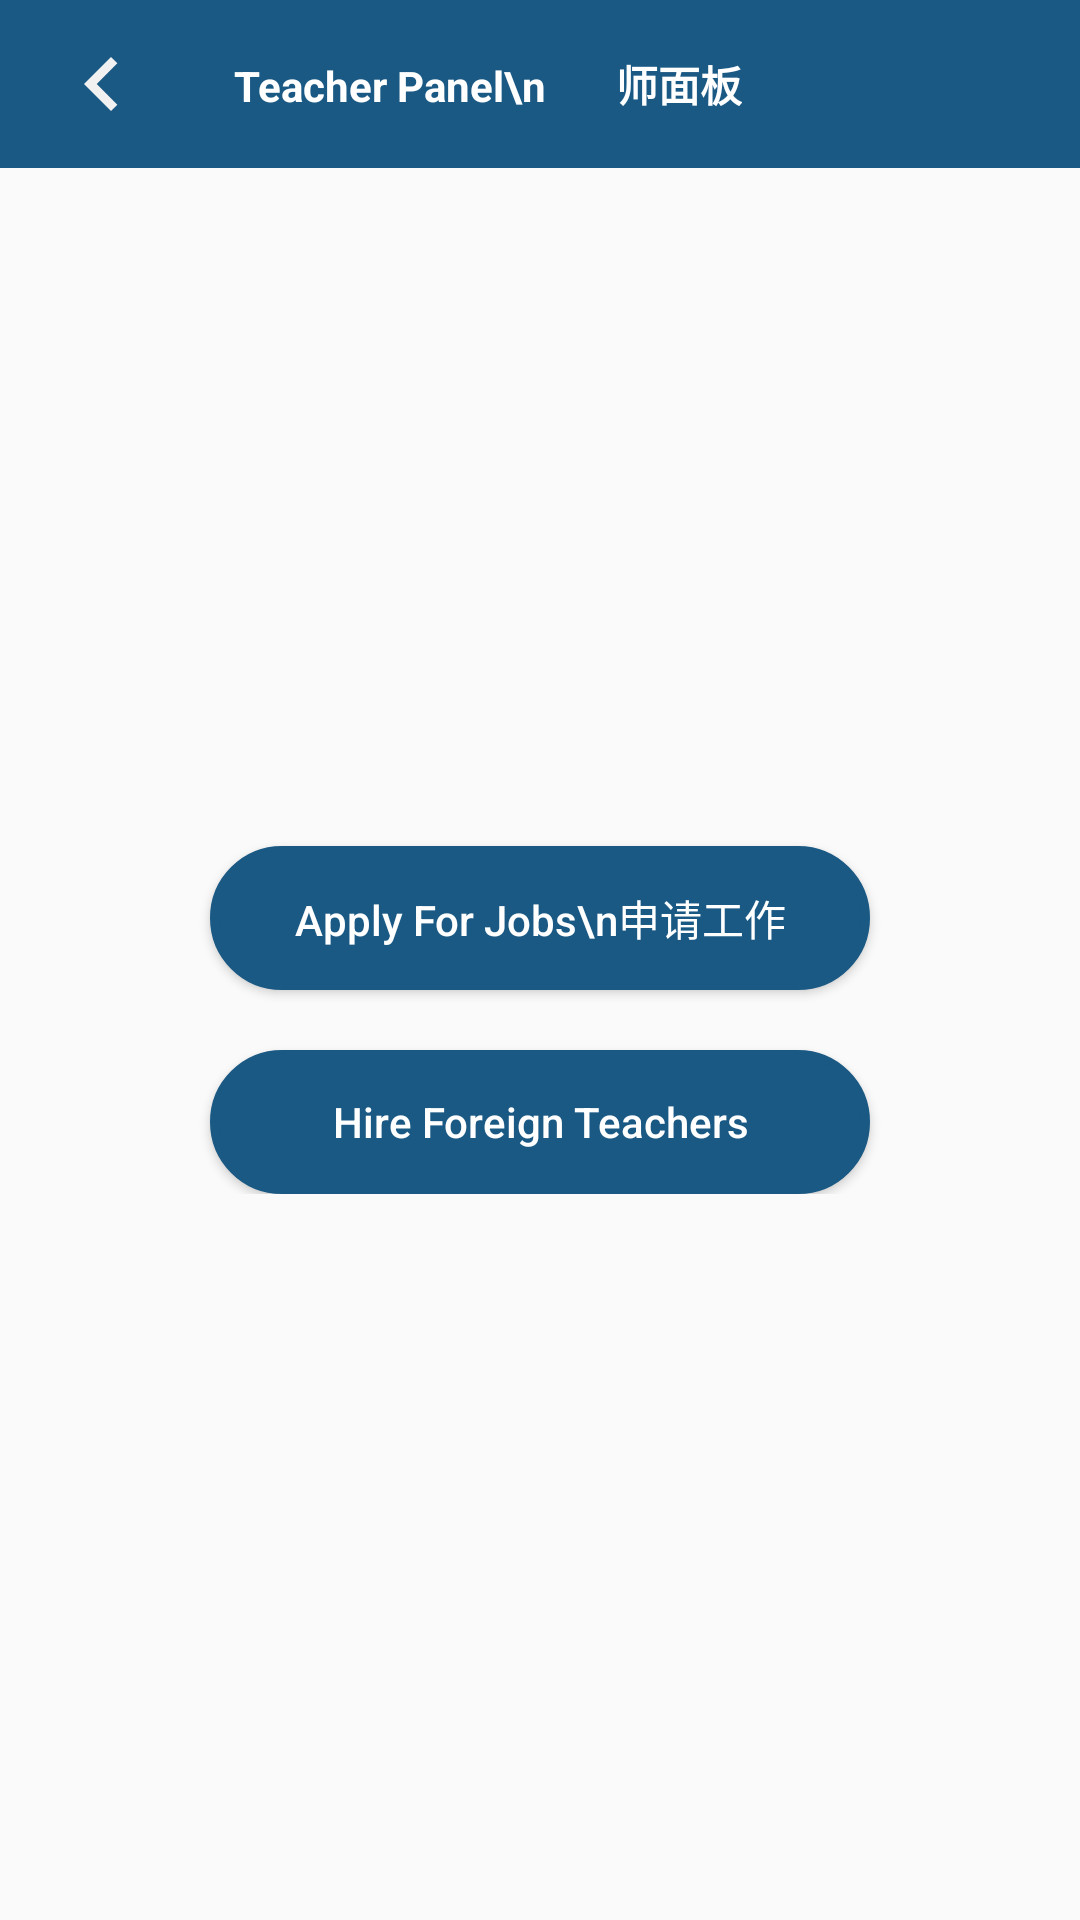

The Android layout XML behind this screen, and the referenced resources:
<!-- AndroidManifest.xml: application theme CustomTheme -->
<!-- res/layout/fragment_teacher.xml -->
<?xml version="1.0" encoding="utf-8"?>
<RelativeLayout xmlns:android="http://schemas.android.com/apk/res/android"
    xmlns:app="http://schemas.android.com/apk/res-auto"
    xmlns:tools="http://schemas.android.com/tools"
    android:layout_width="match_parent"
    android:layout_height="match_parent">

    <LinearLayout
        android:layout_width="match_parent"
        android:layout_height="?attr/actionBarSize"
        android:background="@drawable/shape_react01"
        android:padding="10dp"
        android:id="@+id/relavtive1"
        android:orientation="horizontal"
        android:gravity="center_vertical"
        android:layout_alignParentTop="true">

        <ImageView
            android:id="@+id/backArrow"
            android:layout_width="wrap_content"
            android:layout_height="wrap_content"
            android:src="@drawable/ic_baseline_navigate_before_24"/>


        <TextView
            android:layout_width="wrap_content"
            android:layout_height="wrap_content"
            android:layout_marginLeft="20dp"
            android:textColor="@color/white"
            android:text="Teacher Panel\n       师面板"
            android:textSize="@dimen/header_text_size"
            android:textStyle="bold"
            />




    </LinearLayout>


    <LinearLayout
        android:layout_width="match_parent"
        android:layout_height="wrap_content"
        android:orientation="vertical"
        android:gravity="center"
        android:layout_centerInParent="true">

        <Button
            android:id="@+id/applyBtn"
            android:layout_width="match_parent"
            android:layout_height="wrap_content"
            android:layout_marginTop="40dp"
            android:layout_marginHorizontal="70dp"
            android:background="@drawable/roundtextbackground"
            android:text="Apply For Jobs\n申请工作"
            android:textColor="@color/white"
            android:textSize="@dimen/button_text_size"
            android:elevation="10dp"
            android:textAllCaps="false"
            />

        <Button
            android:id="@+id/hireBtn"
            android:layout_width="match_parent"
            android:layout_height="wrap_content"
            android:layout_marginTop="20dp"
            android:layout_marginHorizontal="70dp"
            android:background="@drawable/roundtextbackground"
            android:text="Hire Foreign Teachers"
            android:textSize="@dimen/button_text_size"
            android:textColor="@color/white"
            android:elevation="10dp"
            android:textAllCaps="false"
            />

    </LinearLayout>



</RelativeLayout>
<!-- resources referenced by this layout -->
<resources>
  <color name="white">#FFFFFF</color>
  <dimen name="button_text_size">@dimen/_9ssp</dimen>
  <dimen name="header_text_size">@dimen/_10ssp</dimen>
  <!-- drawable ic_baseline_navigate_before_24 (drawable) -->
  <vector android:height="48dp" android:tint="#F1F1F1"
      android:viewportHeight="24" android:viewportWidth="24"
      android:width="48dp" xmlns:android="http://schemas.android.com/apk/res/android">
      <path android:fillColor="@android:color/white" android:pathData="M15.41,7.41L14,6l-6,6 6,6 1.41,-1.41L10.83,12z"/>
  </vector>
  <!-- drawable roundtextbackground (drawable) -->
  <?xml version="1.0" encoding="utf-8"?>
  <shape xmlns:android="http://schemas.android.com/apk/res/android">
      <solid android:color="@color/colorPrimary"/>
      <stroke android:width="3dp" android:color="@color/colorPrimary" />
      <corners android:radius="40dp"/>
      <padding android:left="0dp" android:top="0dp" android:right="0dp" android:bottom="0dp" />
  </shape>
  <!-- drawable shape_react01 (drawable) -->
  <?xml version="1.0" encoding="utf-8"?>
  <shape xmlns:android="http://schemas.android.com/apk/res/android"
      android:shape="rectangle">
  
      <solid android:color="@color/colorPrimary"></solid>
  
      <corners android:bottomLeftRadius="0.0dp"
          android:bottomRightRadius="0.0dp"></corners>
  
  </shape>
  <style name="CustomTheme" parent="Theme.MaterialComponents.Light.NoActionBar.Bridge">
  
          <item name="colorPrimary">@color/colorPrimary</item>
          <item name="colorPrimaryDark">@color/colorPrimaryDark</item>
          <item name="colorAccent">@color/colorAccent</item>
  
      </style>
  <color name="colorPrimary">#1a5984</color>
  <color name="colorPrimaryDark">#1a5984</color>
  <color name="colorAccent">#1a5984</color>
</resources>
